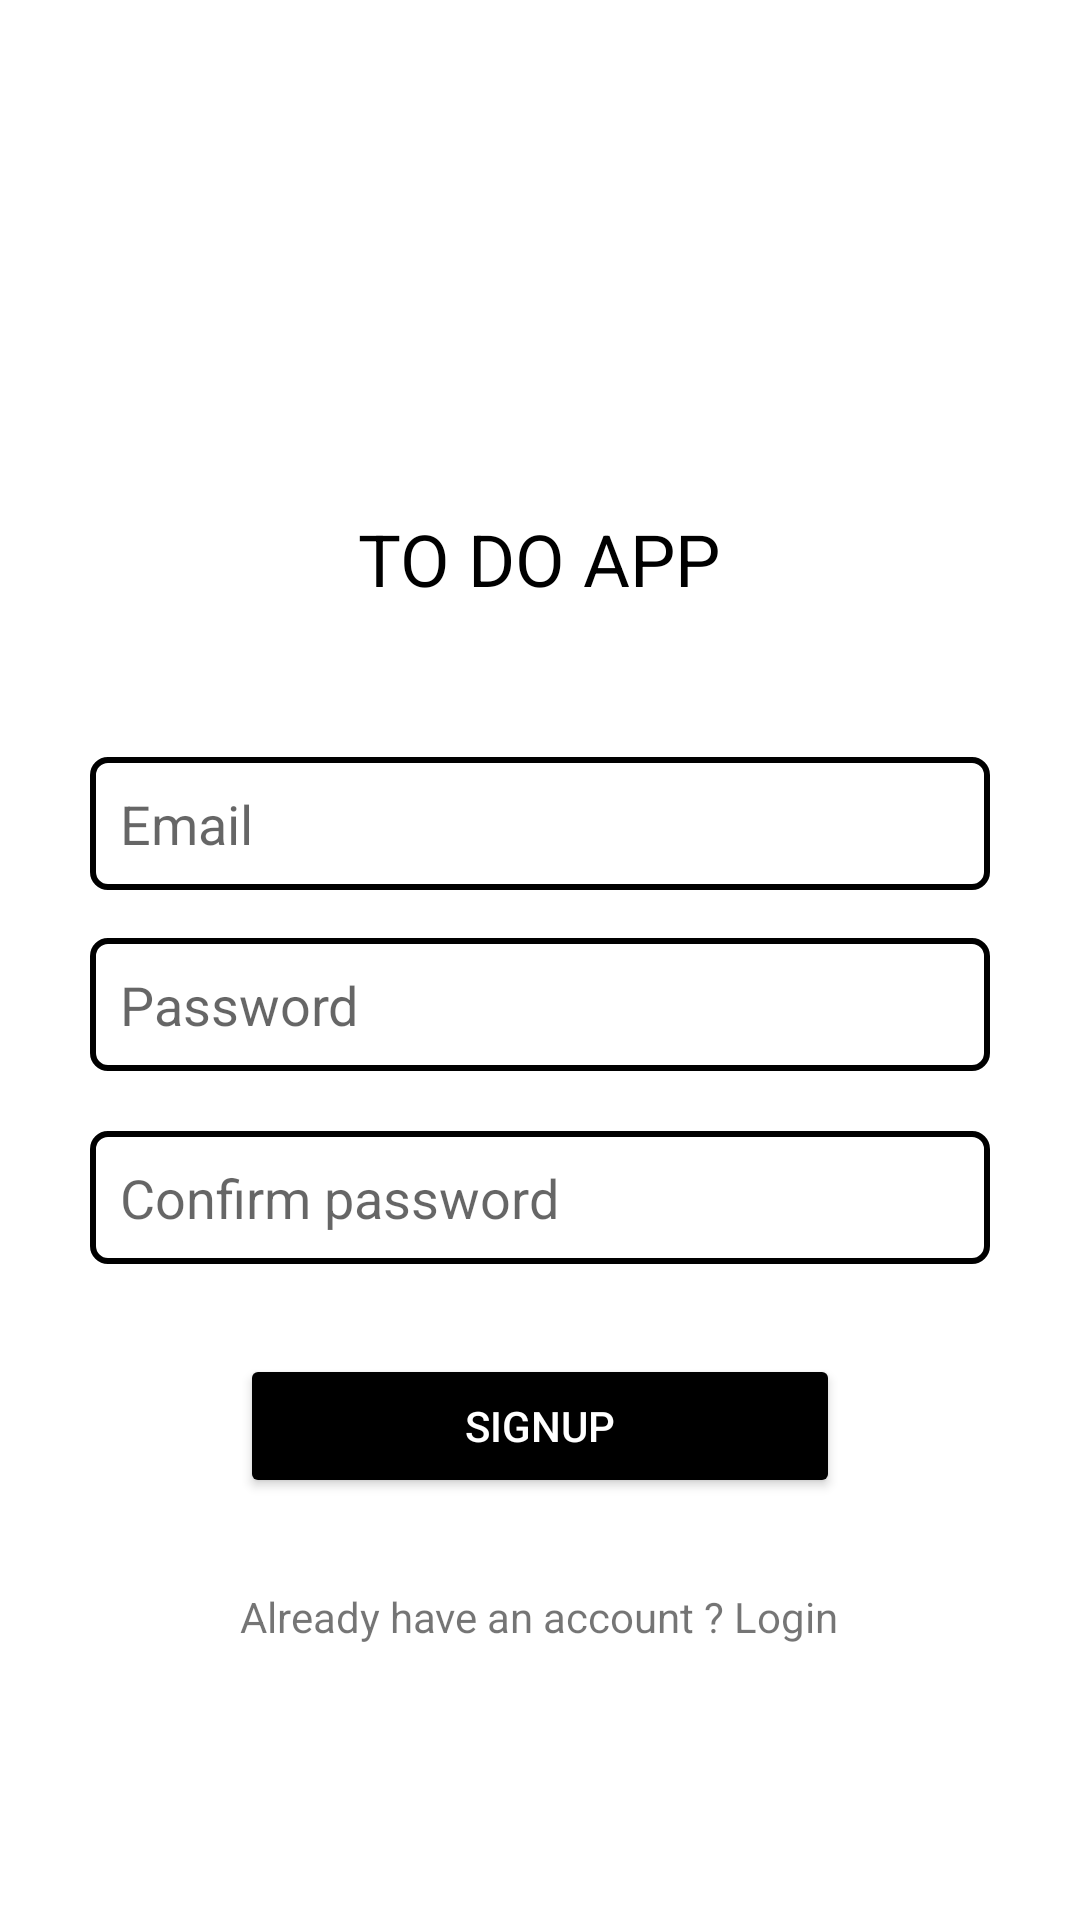

Write the Android layout XML for this screen, with the resource values it uses.
<!-- AndroidManifest.xml: application theme Theme.ToDo -->
<!-- res/layout/activity_signup.xml -->
<?xml version="1.0" encoding="utf-8"?>
<androidx.constraintlayout.widget.ConstraintLayout xmlns:android="http://schemas.android.com/apk/res/android"
    xmlns:app="http://schemas.android.com/apk/res-auto"
    xmlns:tools="http://schemas.android.com/tools"
    android:layout_width="match_parent"
    android:layout_height="match_parent"
    tools:context=".Signup">

    <LinearLayout
        android:layout_width="match_parent"
        android:layout_height="match_parent"
        android:orientation="vertical">

        <TextView
            android:id="@+id/textView"
            android:layout_width="wrap_content"
            android:layout_height="wrap_content"
            android:layout_gravity="center_horizontal"
            android:layout_marginTop="170dp"
            android:text="To Do App"
            android:textAllCaps="true"
            android:textColor="#000000"
            android:textSize="24sp" />

        <EditText
            android:id="@+id/signupEmail"
            android:layout_width="300dp"
            android:layout_height="wrap_content"
            android:layout_gravity="center_horizontal"
            android:layout_marginTop="50dp"
            android:layout_marginBottom="6dp"
            android:background="@drawable/edit_text"
            android:ems="10"
            android:hint="Email"
            android:inputType="textEmailAddress"
            android:padding="10dp"
            android:textSize="18sp" />

        <EditText
            android:id="@+id/signupPwd"
            android:layout_width="300dp"
            android:layout_height="wrap_content"
            android:layout_gravity="center_horizontal"
            android:layout_marginTop="10dp"
            android:layout_marginBottom="10dp"
            android:background="@drawable/edit_text"
            android:ems="10"
            android:hint="Password"
            android:inputType="textWebPassword"
            android:padding="10dp"
            android:textSize="18sp" />

        <EditText
            android:id="@+id/signupCpwd"
            android:layout_width="300dp"
            android:layout_height="wrap_content"
            android:layout_gravity="center_horizontal"
            android:layout_marginTop="10dp"
            android:layout_marginBottom="10dp"
            android:background="@drawable/edit_text"
            android:ems="10"
            android:hint="Confirm password"
            android:inputType="textWebPassword"
            android:padding="10dp"
            android:textSize="18sp" />

        <Button
            android:id="@+id/signupBtn"
            android:layout_width="200dp"
            android:layout_height="wrap_content"
            android:layout_gravity="center_horizontal"
            android:layout_marginTop="20dp"
            android:text="Signup"
            android:textColor="@color/white"
            android:textColorHighlight="#FFFFFF"
            android:textColorLink="@color/black"
            app:backgroundTint="#000000"
            app:backgroundTintMode="multiply" />

        <TextView
            android:id="@+id/loginLink"
            android:layout_width="wrap_content"
            android:layout_height="wrap_content"
            android:layout_gravity="center_horizontal"
            android:layout_marginTop="30dp"
            android:layout_weight="1"
            android:text="Already have an account ? Login" />
    </LinearLayout>

</androidx.constraintlayout.widget.ConstraintLayout>
<!-- resources referenced by this layout -->
<resources>
  <color name="black">#FF000000</color>
  <color name="white">#FFFFFFFF</color>
  <!-- drawable edit_text (drawable-v24) -->
  <?xml version="1.0" encoding="utf-8"?>
  <shape xmlns:android="http://schemas.android.com/apk/res/android">
   <stroke
       android:color="@color/black"
       android:width="2dp"
       android:angle="360"
       />
      <corners android:radius="5dp"/>
  </shape>
  <style name="Theme.ToDo" parent="Theme.MaterialComponents.DayNight.DarkActionBar">
          
          <item name="colorPrimary">@color/black</item>
          <item name="colorPrimaryVariant">@color/black</item>
          <item name="colorOnPrimary">@color/white</item>
          
          <item name="colorSecondary">@color/black</item>
          <item name="colorSecondaryVariant">@color/black</item>
          <item name="colorOnSecondary">@color/black</item>
          
          <item name="android:statusBarColor" tools:targetApi="l">?attr/colorPrimaryVariant</item>
          
      </style>
</resources>
